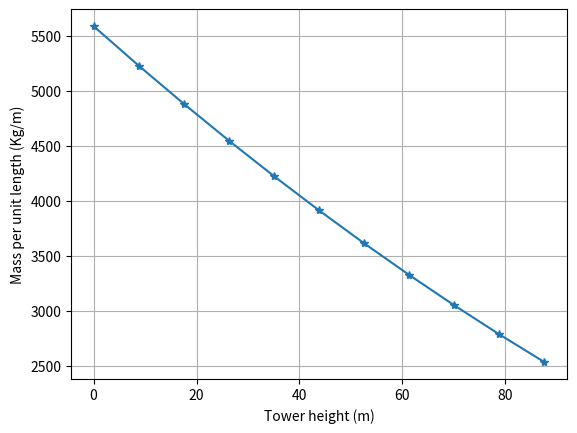

The script that saved this image:
import numpy as np
import matplotlib.pyplot as plt

def trapz(x, y):
    integral = 0.0
    for i in range(len(x) - 1):
        dx = x[i + 1] - x[i]
        integral += 0.5 * (y[i] + y[i + 1]) * dx
    return abs(integral)

H = np.array([
    0, 8.76, 17.52, 26.28, 35.04, 43.8,
    52.56, 61.32, 70.08, 78.84, 87.6
]) 

mu = np.array([
    5590.87, 5232.43, 4885.76, 4550.87, 4227.75,
    3916.41, 3616.83, 3329.03, 3053.01, 2788.75, 2536.27
]) 

E = np.array([2.1e11] * 11)

Ifa = np.array([
    2.925428571, 2.546761905, 2.206047619, 1.900619048,
    1.628, 1.385761905, 1.171571429, 0.983142857,
    0.818333333, 0.675142857, 0.55152381
])

WSP = 10

plt.figure()
plt.plot(H, mu, '-*')
plt.grid(True)
plt.xlabel('Tower height (m)')
plt.ylabel('Mass per unit length (Kg/m)')
plt.show()

mass = trapz(mu, H)

print(f"Total Mass of the tower = {round(mass)} Kg")
